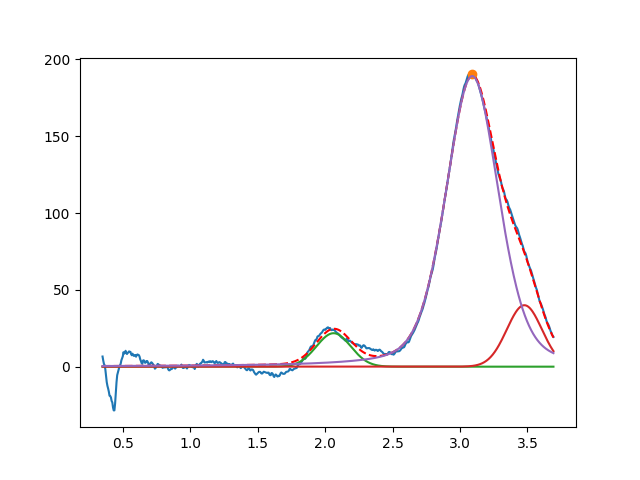

The file beside this chart, header and first rows:
2.062642267052870348e+00, 2.178002623215690647e+01, 2.999999999999999334e-01, 9.999999999999998890e-01
3.477204056846651792e+00, 3.999999999999999289e+01, 3.062511802523442128e-01, 9.999999999999998890e-01
3.090455102033298207e+00, 1.891151478936578769e+02, 4.614086459872716595e-01, 6.831259393243438449e-01
